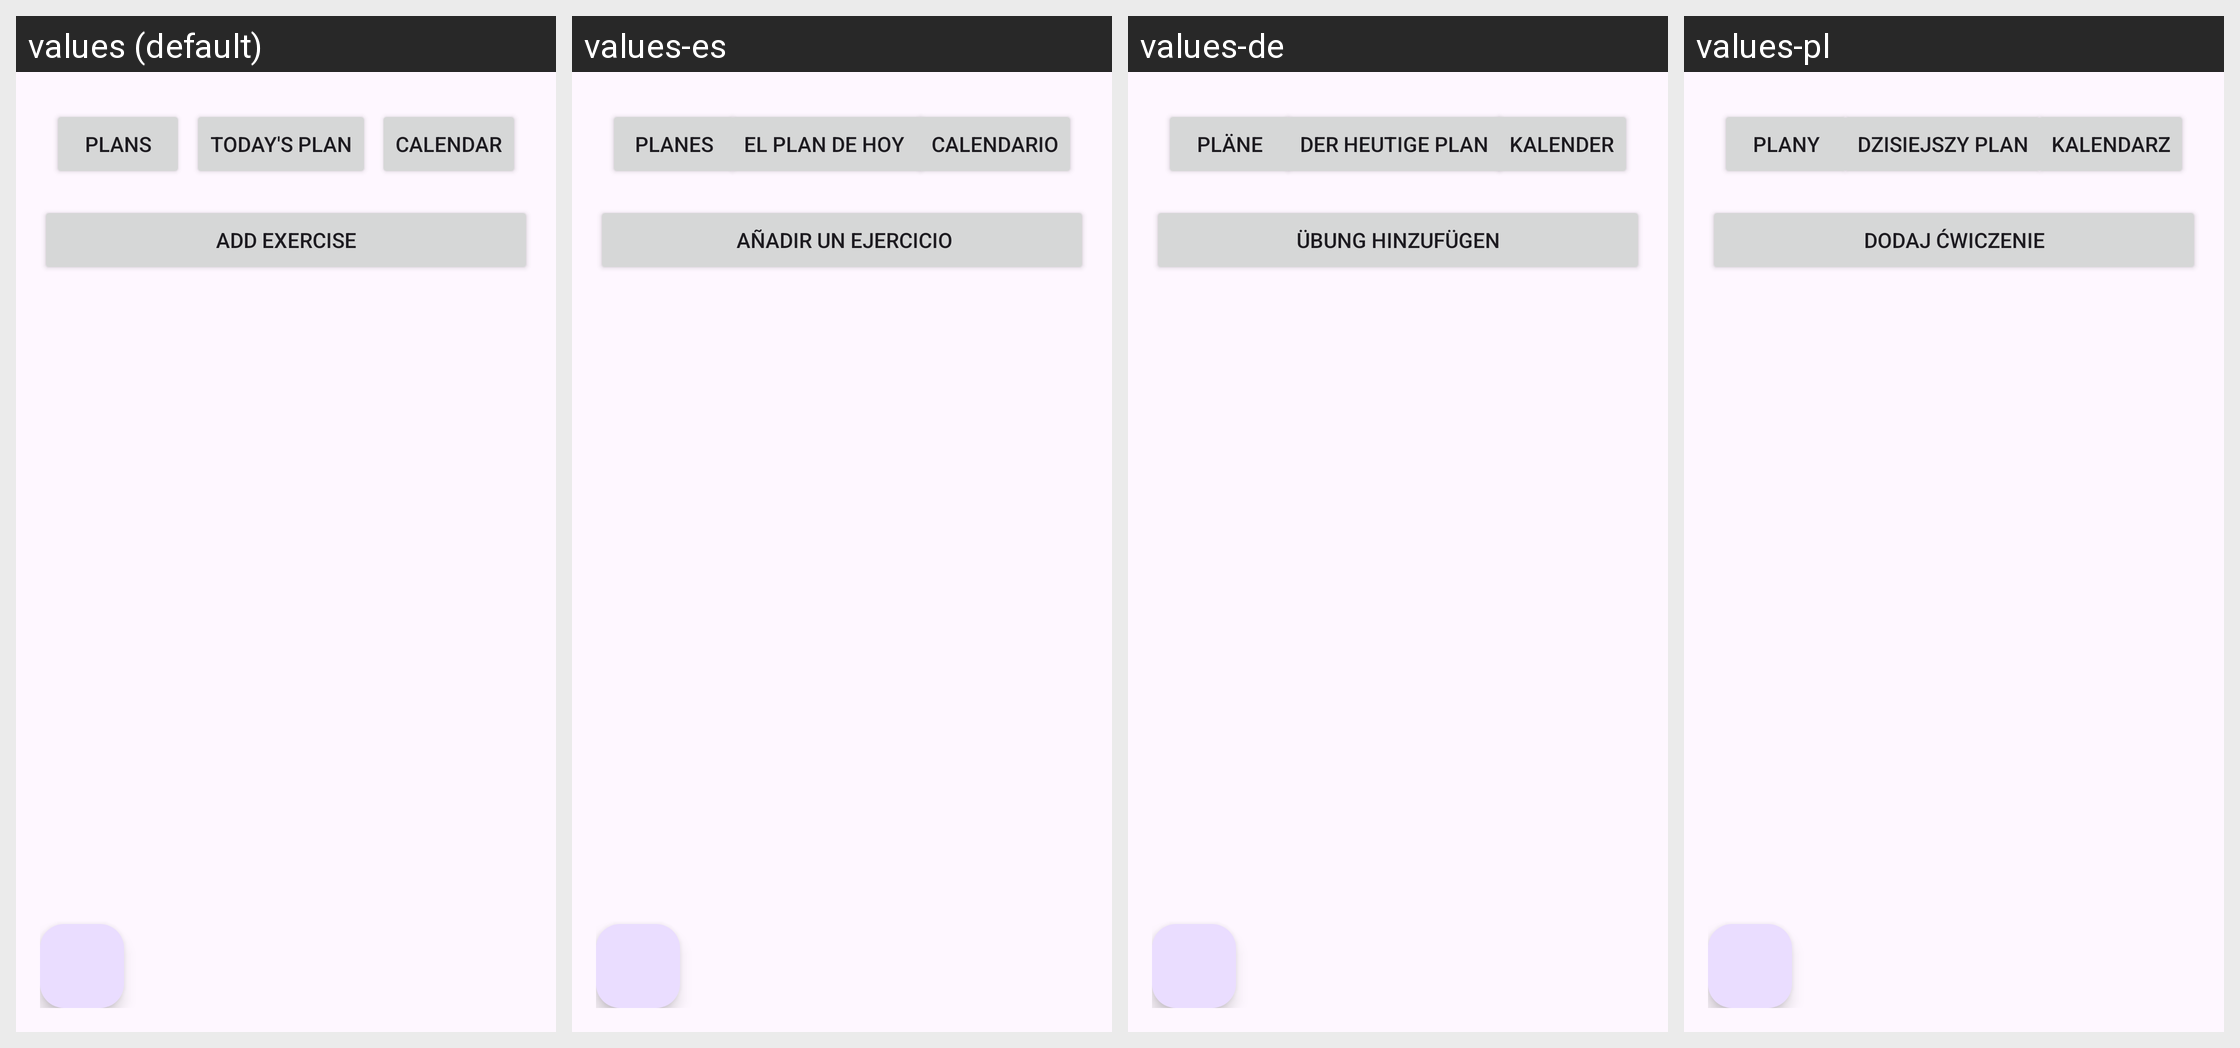

Locale-by-locale string values for the Android screen shown in this grid:
Android screen res/layout/fragment_list.xml rendered under 4 locales, left to right: values (default), values-es, values-de, values-pl. Device: Nexus 5 (rendered at 1080×1920; each locale shown at half size, 540×960, under a caption strip naming it); theme Theme.Inzyn.
Strings drawn on this screen, with the default value and each locale's value (text and hints the layout hard-codes, and strings that could not be matched under every locale, appear in the picture but are not listed):

go_to_calendar
  values: Calendar
  values-es: calendario
  values-de: Kalender
  values-pl: Kalendarz

plans
  values: Plans
  values-es: Planes
  values-de: Pläne
  values-pl: Plany

today_s_plan
  values: Today's plan
  values-es: El plan de hoy 
  values-de: Der heutige Plan
  values-pl: Dzisiejszy plan

add_exercise
  values: Add exercise
  values-es:  Añadir un ejercicio
  values-de: Übung hinzufügen
  values-pl: Dodaj ćwiczenie
